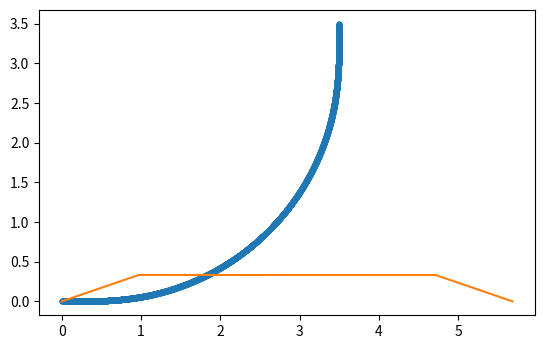

Reproduce this figure in Python.
# -*- coding: utf-8 -*-
"""
Created on Fri Jul 17 11:58:33 2020

[redacted]
"""
#%%
import numpy as np
from numpy import sin, cos, sqrt
import matplotlib.pyplot as plt
import scipy.special as sc

def cumtrapz(x):
    """ Numpy-based implementation of the cumulative trapezoidal integration 
    function usually found in scipy (scipy.integrate.cumtrapz) """
    return np.cumsum((x[1:] + x[:-1]) / 2)

def pp(points):
    """ Plots a list of points """
    plt.plot(points[:,0], points[:,1], '.--')
    plt.gca().set_aspect('equal', 'box')

def partial_euler(Reff = 3, a = 90, p = 0.2, num_pts = 4000, *args, **kwargs):
    """ Creates a partial Euler bend formed by two clothoid curves and one 
    normal arc.
    
    Parameters
    ----------
    Reff : float
        Total effective radius of the partial Euler bend.
    a : float
        Total angle of the partial Euler bend in degrees.
    p : float
        Bend parameter. Expressed as the decimal percentage of the curve that 
        is clothoid.
    num_pts : int
        The number of points in the final curve.

    Returns
    -------
    x : ndarray
        Array of the x-coordinate values of the partial Euler curve.
    y : ndarray
        Array of the y-coordinate values of the partial Euler curve.
    """
    η = kwargs.get('η', 1)
    j = kwargs.get('j', 0)
    if a <= 0 or a > 180: 
        raise ValueError("'a' must be a float such that 0 < a ≤ 180.")

    # Overhead calculations
    a = np.radians(a)
    asp = p*a / 2
    Rp = (j*Reff*η + 1 - j) / (2*sqrt(asp))
    sp = (j*Reff*η + 1 - j) * sqrt(2*asp)
    s0 = 2*sp + Rp*a*(1 - p)
    scale = a / (2*sp*(s0 - sp))
    if p == 0:
        s0 = a * (j*Reff*η + 1 - j)
        scale = a / s0

    # Constructing s and K arrays
    s = np.linspace(0, s0, num_pts)
    K = np.zeros(num_pts)
    if p == 0: K += 1
    else:
        i1 = np.argmax(s > sp)
        i2 = np.argmax(s >= s0 - sp)
        K = np.concatenate([np.multiply(np.ones(i1), 2*s[:i1]),
                            np.multiply(np.ones(i2-i1), 2*sp),
                            np.multiply(np.ones(num_pts-i2), 
                                        2 * (s0 - s[i2:num_pts]))])
    K *= scale * ((1 - j)/Reff + j)
    s *= Reff * (1 - j) + j

    # Integrating to find x and y
    ds = s[1] - s[0]
    φ = cumtrapz(K*ds)
    x = np.cumsum(ds*cos(φ))
    y = np.cumsum(ds*sin(φ))
    x = np.concatenate([[0], x])
    y = np.concatenate([[0], y])

    # Calculating η rescaling factor
    middle = int((num_pts - 1) / 2)
    η = Reff / (y[middle] + x[middle] / np.tan(a/2))

    if j == 1: return x, y
    else: return partial_euler(Reff, np.degrees(a), p, num_pts, η = η, j = 1)

def partial_euler_Rmin(Rmin = 3, a = 90, p = 0.2, num_pts = 4000):
    """ Creates a partial Euler bend formed by two clothoid curves and one 
    normal arc.
    
    Parameters
    ----------
    Rmin : float
        Radius of the normal portion of the Euler bend.
    a : float
        Total angle of the partial Euler bend in degrees.
    p : float
        Bend parameter. Expressed as the decimal percentage of the curve that 
        is clothoid.
    num_pts : int
        The number of points in the final curve.

    Returns
    -------
    x : ndarray
        Array of the x-coordinate values of the partial Euler curve.
    y : ndarray
        Array of the y-coordinate values of the partial Euler curve.
    """
    # Overhead calculations
    a = np.radians(a)
    sp = sqrt(p*a)      # Clothoid-to-normal transition point s value
    s0 = a*Rmin + sp    # Total path length derived from curvature integral = a
    c = 1 / (2*sp*Rmin) # Scaling factor to enforce Rmin

    # Constructing s and K arrays
    s = np.linspace(0, s0, num_pts)
    K = np.zeros(num_pts)
    if p == 0: K += 1/Rmin
    else:
        i1 = np.argmax(s > sp)
        i2 = np.argmax(s >= s0 - sp)
        K = c * np.concatenate([np.multiply(np.ones(i1), 2*s[:i1]),
                                np.multiply(np.ones(i2-i1), 2*sp),
                                np.multiply(np.ones(num_pts-i2), 
                                            2*(s0 - s[i2:num_pts]))])

    # Integrating to find x and y
    ds = s[1] - s[0]
    p = cumtrapz(K*ds)
    x, y = np.concatenate([np.array([[0],[0]]), 
                           np.cumsum([ds*cos(p), ds*sin(p)], axis = 1)],
                          axis = 1)

    return x, y

def curvature(x, y):
    """ Calculates the curvature vs path length for a curve defined by 
    coordinates (``x``, ``y``).

    Parameters
    ----------
    x : nd.array
        Array of x-coordinates of the input curve.
    y : nd.array
        Array of y-coordinates of the input curve.

    Returns
    -------
    s : np.array
        Array of path lengths.
    K : np.array
        Array of curvatures.
    """
    dxdt = np.gradient(x, edge_order = 1)
    dydt = np.gradient(y, edge_order = 1)
    d2xdt2 = np.gradient(dxdt, edge_order = 2)
    d2ydt2 = np.gradient(dydt, edge_order = 2)
    dφdt = (dxdt*d2ydt2 - dydt*d2xdt2) / (dxdt**2 + dydt**2)
    dsdt = sqrt((dxdt)**2 + (dydt)**2)
    s = cumtrapz(dsdt)
    s = np.concatenate([[0], s])
    K = dφdt / dsdt
    return s, K

# %%
Rmin = 3
x, y = partial_euler_Rmin(Rmin, a = 90, p = 0.6, num_pts = 4000)
s, K = curvature(x, y)

pp(np.array([x, y]).T)
plt.show()
plt.plot(s, K)
plt.show()

print('Target Rmin = {0}, Actual Rmin = {1}'.format(Rmin, 1/K[2000]))

# %%
